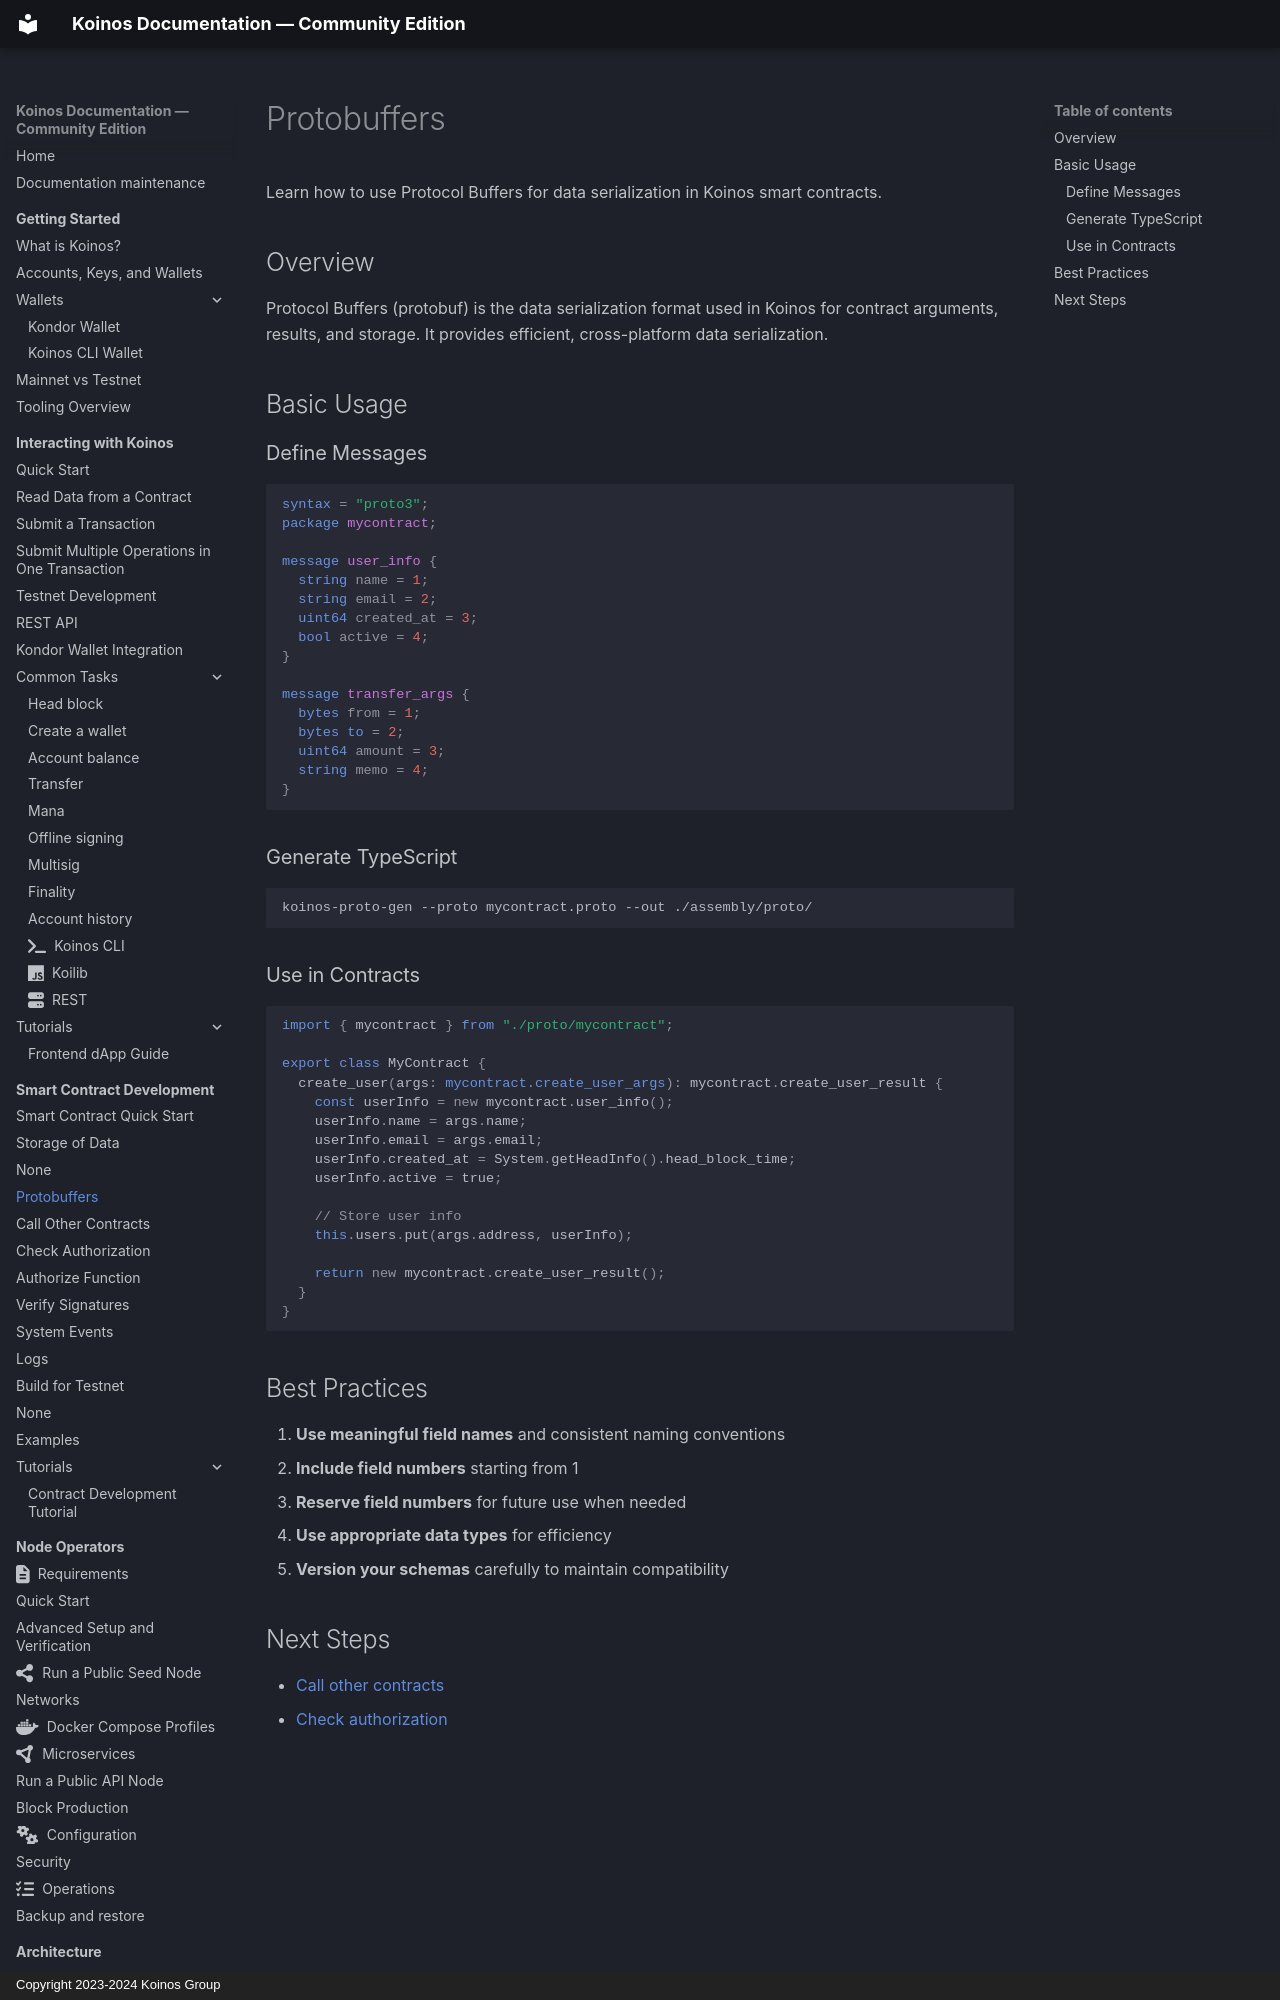

repository: pgarciagon/koinos-docs · page: contracts/protobuffers/index.html · generator: mkdocs · copyright: Copyright 2023-2024 Koinos Group

# Protobuffers

Learn how to use Protocol Buffers for data serialization in Koinos smart contracts.

## Overview

Protocol Buffers (protobuf) is the data serialization format used in Koinos for contract arguments, results, and storage. It provides efficient, cross-platform data serialization.

## Basic Usage

### Define Messages

```protobuf
syntax = "proto3";
package mycontract;

message user_info {
  string name = 1;
  string email = 2;
  uint64 created_at = 3;
  bool active = 4;
}

message transfer_args {
  bytes from = 1;
  bytes to = 2;
  uint64 amount = 3;
  string memo = 4;
}
```

### Generate TypeScript

```bash
koinos-proto-gen --proto mycontract.proto --out ./assembly/proto/
```
